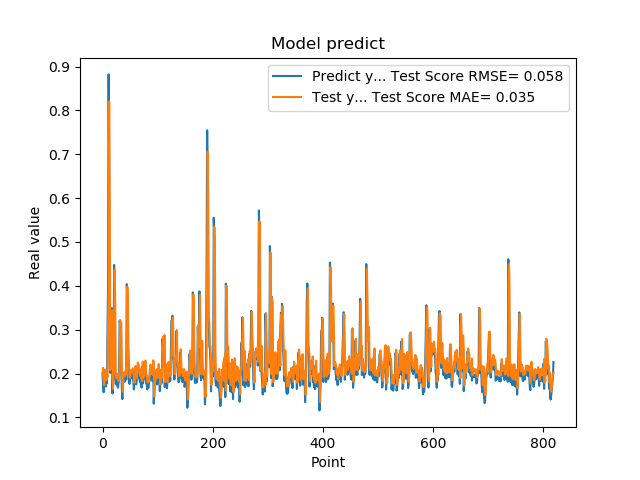

Source data for this figure (header and first rows):
2.010090053081512174e-01, 1.953337430820691056e-01
1.742661595344543457e-01, 2.129998775216711271e-01
1.572303026914596558e-01, 1.878944718707664940e-01
1.941800117492676059e-01, 1.730398224326888390e-01
1.970258951187133512e-01, 2.074572347508399361e-01
1.859861761331558505e-01, 2.089749290466855758e-01
1.705197989940643033e-01, 1.987653531642918081e-01
1.844120919704437256e-01, 1.848982414519988460e-01
1.779371052980423251e-01, 1.981033604584527541e-01
3.004232645034790039e-01, 1.917522824017647842e-01
3.969086110591887873e-01, 3.041130201984448833e-01
8.820003867149353027e-01, 3.883134967794654169e-01
6.841114759445190430e-01, 8.206867946121704227e-01
2.116497457027435580e-01, 6.285883152506085425e-01
2.014262527227401733e-01, 2.075238547091474428e-01
2.061583995819092074e-01, 2.124913081349672772e-01
3.160260915756225586e-01, 2.171329498202222430e-01
3.489396274089813232e-01, 3.175064208165248036e-01
1.544443815946578979e-01, 3.441470126834121346e-01
1.959947794675827026e-01, 1.653336059072269271e-01
1.894801408052444180e-01, 2.092042594485599705e-01
4.474425017833709162e-01, 2.020008195370492643e-01
3.771362304687500555e-01, 4.377143133919790818e-01
1.889318972826004028e-01, 3.657028119576172798e-01
1.752775162458419522e-01, 1.961019280725076752e-01
1.822472065687180121e-01, 1.891783898167829214e-01
1.866402029991149902e-01, 1.959766299451417282e-01
1.715678423643112183e-01, 1.998018001820242306e-01
1.676391065120696744e-01, 1.858410166539189723e-01
1.773854047060013095e-01, 1.826772230343803594e-01
1.872433423995972235e-01, 1.917396358416788016e-01
3.204146027565002441e-01, 2.004986328277170993e-01
3.134283721446990967e-01, 3.220911653889084736e-01
3.171058297157288153e-01, 3.116315827429295693e-01
2.202603369951247891e-01, 3.152017880970801600e-01
1.659800857305526733e-01, 2.265910213502985160e-01
1.415748745203018188e-01, 1.797226986398264004e-01
1.852595061063766479e-01, 1.588986035227673010e-01
1.814238876104354858e-01, 1.997331241164806981e-01
1.905867606401443481e-01, 1.949269230985077317e-01
1.810430586338043213e-01, 2.034465839566133860e-01
1.954265981912612915e-01, 1.944203870296675185e-01
2.029463946819305142e-01, 2.078971189969496813e-01
1.862521618604660034e-01, 2.143665304193939358e-01
4.038094580173492432e-01, 1.988343587757406827e-01
3.743042349815369207e-01, 3.981582256662442587e-01
2.572054266929626465e-01, 3.645008755015318735e-01
2.253161966800689420e-01, 2.586455005409995511e-01
1.787700653076171875e-01, 2.330192063798100233e-01
1.761920750141143799e-01, 1.913094824677728789e-01
1.861467957496643066e-01, 1.903168973164222899e-01
1.954011768102645874e-01, 1.995277868501786345e-01
1.907722949981689176e-01, 2.077228044207526381e-01
1.898660957813262939e-01, 2.032035668067271594e-01
2.001174986362457275e-01, 2.025092503664083221e-01
1.922753006219863892e-01, 2.119376778238978298e-01
1.810636967420578003e-01, 2.044425006854836691e-01
1.635809391736984530e-01, 1.943895164457336011e-01
1.916799396276473999e-01, 1.786725293360866829e-01
2.058236002922058105e-01, 2.049762679020531719e-01
1.857409924268722812e-01, 2.171154781927801536e-01
... 759 more rows
